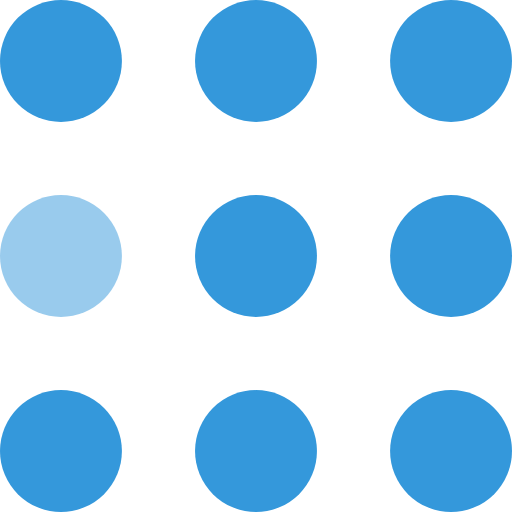
t = 0.00 s
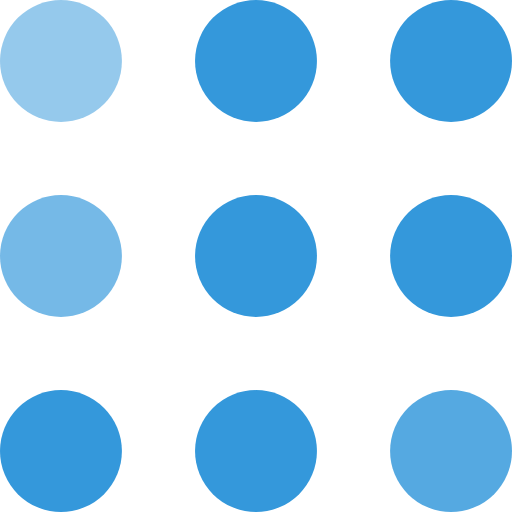
t = 0.30 s
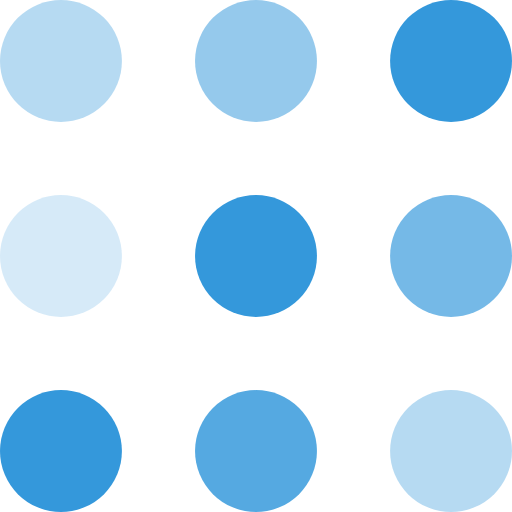
t = 0.60 s
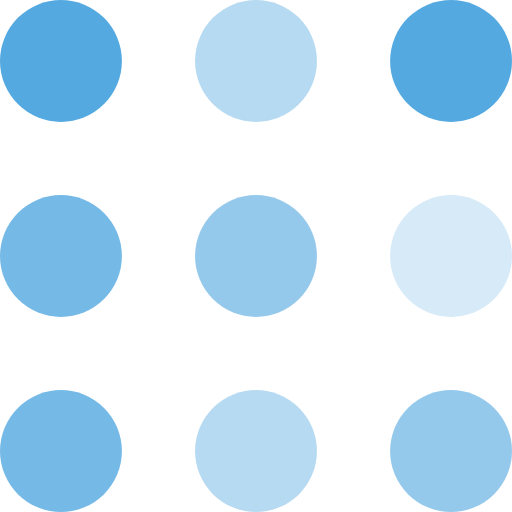
t = 0.90 s
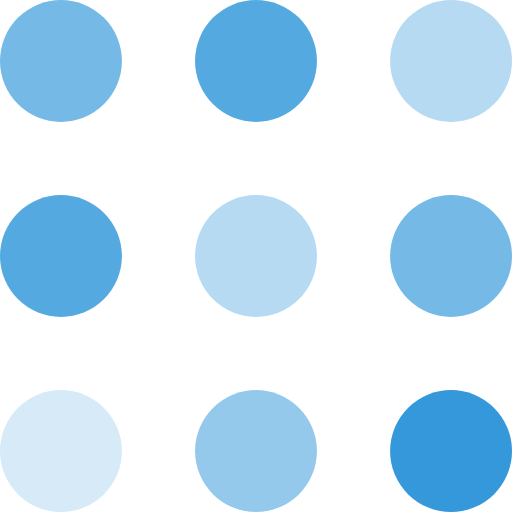
t = 1.20 s
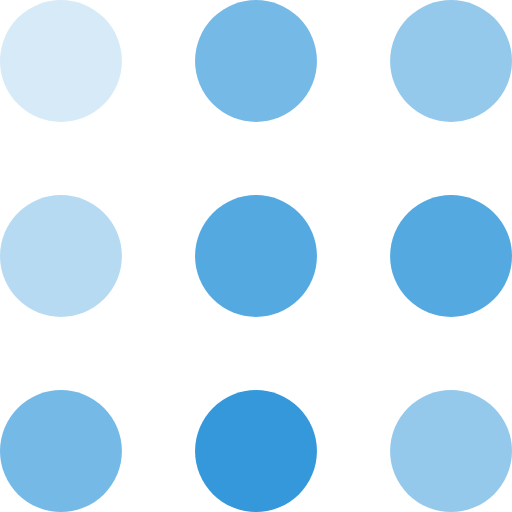
t = 1.50 s

The animated SVG that drew these frames (rendered in a browser with its animation timeline set to each time). Animation: 9 SMIL elements (animate=9); one cycle of 1.80 s, repeats indefinitely.

<svg width="105" height="105" viewBox="0 0 105 105" xmlns="http://www.w3.org/2000/svg" fill="#3498DB">
    <circle cx="12.5" cy="12.5" r="12.5">
        <animate attributeName="fill-opacity"
         begin="0s" dur="1s"
         values="1;.2;1" calcMode="linear"
         repeatCount="indefinite" />
    </circle>
    <circle cx="12.5" cy="52.5" r="12.5" fill-opacity=".5">
        <animate attributeName="fill-opacity"
         begin="100ms" dur="1s"
         values="1;.2;1" calcMode="linear"
         repeatCount="indefinite" />
    </circle>
    <circle cx="52.5" cy="12.5" r="12.5">
        <animate attributeName="fill-opacity"
         begin="300ms" dur="1s"
         values="1;.2;1" calcMode="linear"
         repeatCount="indefinite" />
    </circle>
    <circle cx="52.5" cy="52.5" r="12.5">
        <animate attributeName="fill-opacity"
         begin="600ms" dur="1s"
         values="1;.2;1" calcMode="linear"
         repeatCount="indefinite" />
    </circle>
    <circle cx="92.5" cy="12.5" r="12.5">
        <animate attributeName="fill-opacity"
         begin="800ms" dur="1s"
         values="1;.2;1" calcMode="linear"
         repeatCount="indefinite" />
    </circle>
    <circle cx="92.5" cy="52.5" r="12.5">
        <animate attributeName="fill-opacity"
         begin="400ms" dur="1s"
         values="1;.2;1" calcMode="linear"
         repeatCount="indefinite" />
    </circle>
    <circle cx="12.5" cy="92.5" r="12.5">
        <animate attributeName="fill-opacity"
         begin="700ms" dur="1s"
         values="1;.2;1" calcMode="linear"
         repeatCount="indefinite" />
    </circle>
    <circle cx="52.5" cy="92.5" r="12.5">
        <animate attributeName="fill-opacity"
         begin="500ms" dur="1s"
         values="1;.2;1" calcMode="linear"
         repeatCount="indefinite" />
    </circle>
    <circle cx="92.5" cy="92.5" r="12.5">
        <animate attributeName="fill-opacity"
         begin="200ms" dur="1s"
         values="1;.2;1" calcMode="linear"
         repeatCount="indefinite" />
    </circle>
</svg>
